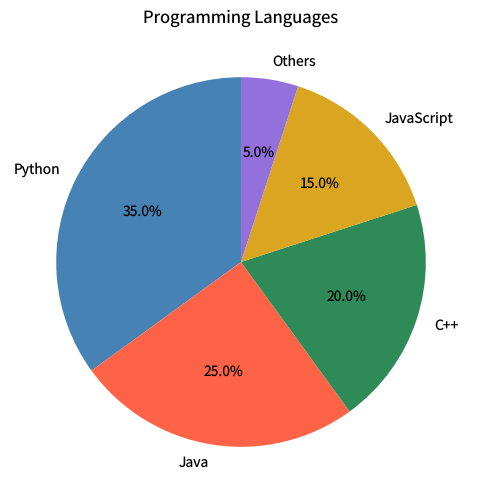

Generate this figure with matplotlib: (Note: this script raises an exception after producing the figure.)
"""pie-features.py — Reference for examples/pie-features.lisp"""
import matplotlib
matplotlib.use('Agg')
import matplotlib.pyplot as plt

plt.rcParams['savefig.dpi'] = 100
plt.rcParams['text.hinting'] = 'none'
plt.rcParams['svg.fonttype'] = 'path'
plt.rcParams['pdf.fonttype'] = 42

fig = plt.figure(figsize=(8, 6))

sizes = [35.0, 25.0, 20.0, 15.0, 5.0]
labels = ['Python', 'Java', 'C++', 'JavaScript', 'Others']
colors = ['steelblue', 'tomato', 'seagreen', 'goldenrod', 'mediumpurple']

plt.pie(sizes, labels=labels, autopct='%1.1f%%',
        colors=colors, startangle=90)

plt.title('Programming Languages')

plt.savefig('reference_images/pie-features.png', dpi=100)
plt.savefig('reference_images/pie-features.svg')
print('Saved reference_images/pie-features.svg')
plt.savefig('reference_images/pie-features.pdf')
print('Saved reference_images/pie-features.pdf')
print('Saved reference_images/pie-features.png')
